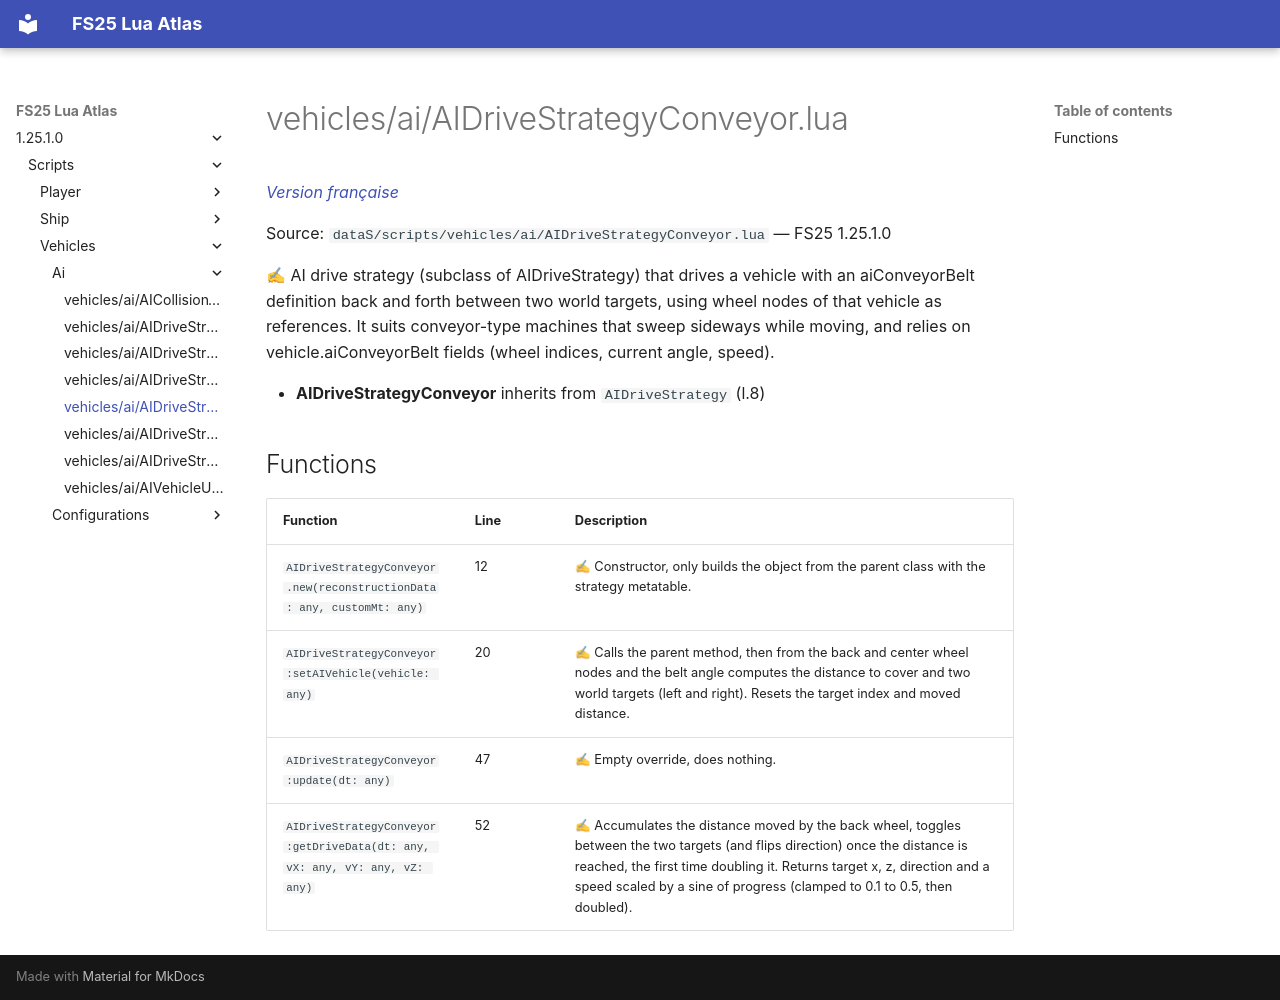

repository: Tim0219800/fs25-lua-atlas · page: 1.25.1.0/scripts/vehicles/ai/AIDriveStrategyConveyor.html · generator: mkdocs

# vehicles/ai/AIDriveStrategyConveyor.lua

*[Version française](../../../fr/scripts/vehicles/ai/AIDriveStrategyConveyor.md)*

Source: `dataS/scripts/vehicles/ai/AIDriveStrategyConveyor.lua` — FS25 1.25.1.0

✍ AI drive strategy (subclass of AIDriveStrategy) that drives a vehicle with an aiConveyorBelt definition back and forth between two world targets, using wheel nodes of that vehicle as references. It suits conveyor-type machines that sweep sideways while moving, and relies on vehicle.aiConveyorBelt fields (wheel indices, current angle, speed).

- **AIDriveStrategyConveyor** inherits from `AIDriveStrategy` (l.8)

## Functions

| Function | Line | Description |
|---|---|---|
| `AIDriveStrategyConveyor.new(reconstructionData: any, customMt: any)` | 12 | ✍ Constructor, only builds the object from the parent class with the strategy metatable. |
| `AIDriveStrategyConveyor:setAIVehicle(vehicle: any)` | 20 | ✍ Calls the parent method, then from the back and center wheel nodes and the belt angle computes the distance to cover and two world targets (left and right). Resets the target index and moved distance. |
| `AIDriveStrategyConveyor:update(dt: any)` | 47 | ✍ Empty override, does nothing. |
| `AIDriveStrategyConveyor:getDriveData(dt: any, vX: any, vY: any, vZ: any)` | 52 | ✍ Accumulates the distance moved by the back wheel, toggles between the two targets (and flips direction) once the distance is reached, the first time doubling it. Returns target x, z, direction and a speed scaled by a sine of progress (clamped to 0.1 to 0.5, then doubled). |
